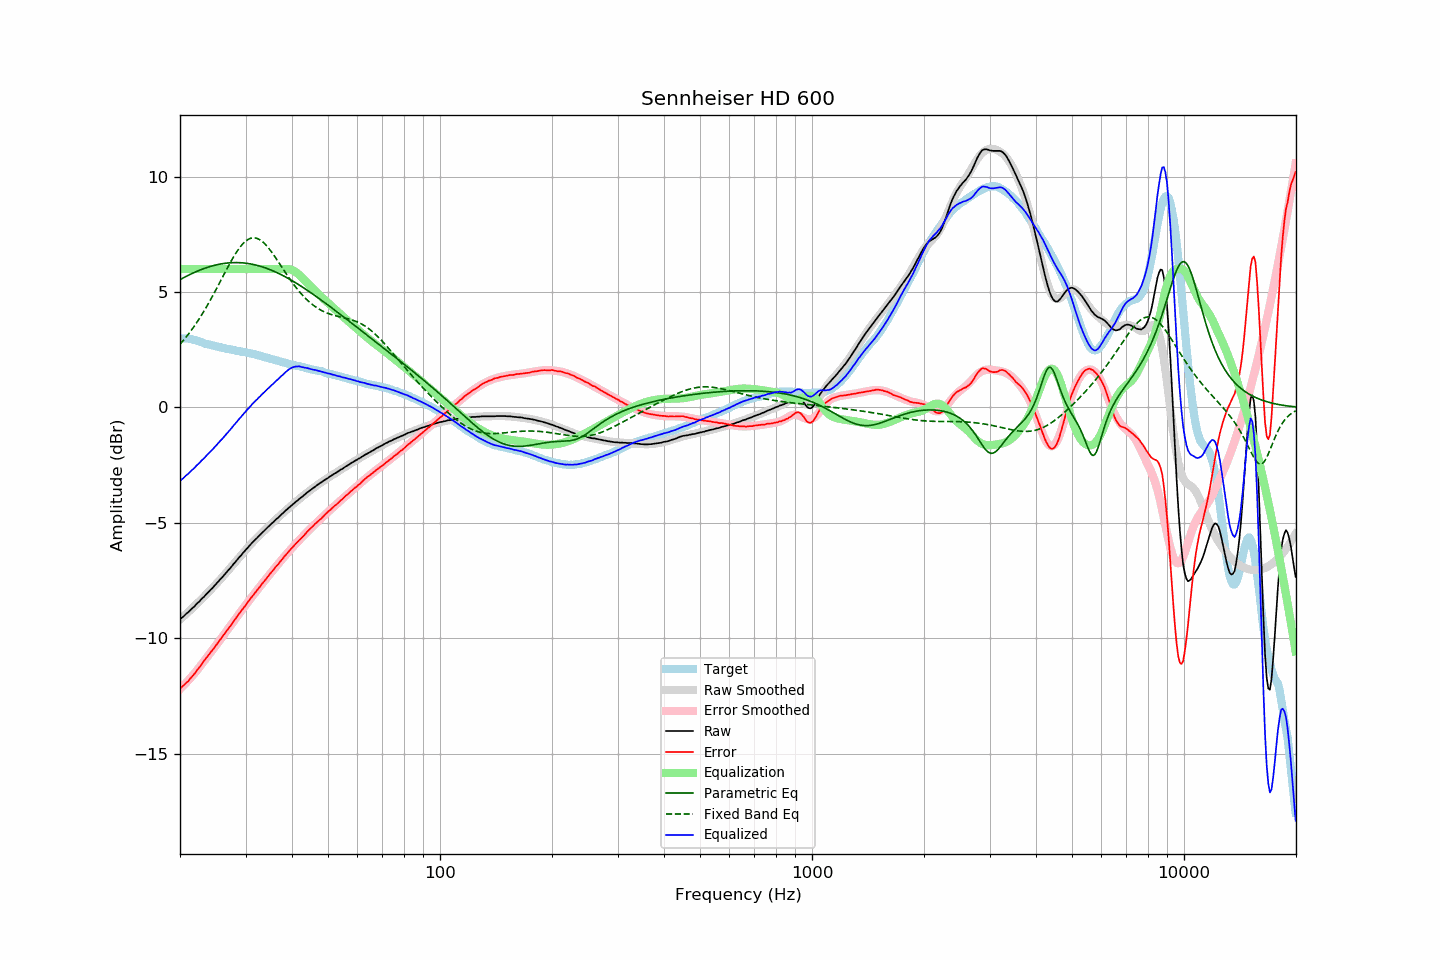

Source data for this figure (header and first rows):
frequency, raw, error, smoothed, error_smoothed, equalization, parametric_eq, fixed_band_eq, equalized_raw, equalized_smoothed, target
20.00, -9.19, -12.18, -9.19, -12.21, 6.00, 5.54, 2.74, -3.19, -3.19, 2.99
20.20, -9.12, -12.11, -9.13, -12.14, 6.00, 5.58, 2.82, -3.12, -3.13, 2.99
20.40, -9.07, -12.06, -9.07, -12.06, 6.00, 5.62, 2.90, -3.07, -3.07, 2.99
20.61, -9.00, -11.99, -9.00, -11.99, 6.00, 5.65, 2.98, -3.00, -3.00, 2.99
20.81, -8.93, -11.92, -8.94, -11.92, 6.00, 5.69, 3.07, -2.93, -2.94, 2.99
21.02, -8.88, -11.87, -8.87, -11.84, 6.00, 5.72, 3.16, -2.88, -2.87, 2.99
21.23, -8.81, -11.78, -8.81, -11.77, 6.00, 5.76, 3.25, -2.81, -2.81, 2.97
21.44, -8.74, -11.70, -8.74, -11.69, 6.00, 5.79, 3.34, -2.74, -2.74, 2.96
21.66, -8.68, -11.62, -8.68, -11.61, 6.00, 5.82, 3.44, -2.68, -2.68, 2.94
21.87, -8.62, -11.54, -8.61, -11.52, 6.00, 5.85, 3.53, -2.62, -2.61, 2.92
22.09, -8.54, -11.45, -8.54, -11.44, 6.00, 5.88, 3.64, -2.54, -2.54, 2.91
22.31, -8.47, -11.35, -8.47, -11.36, 6.00, 5.91, 3.74, -2.47, -2.47, 2.88
22.54, -8.41, -11.27, -8.41, -11.27, 6.00, 5.94, 3.85, -2.41, -2.41, 2.86
22.76, -8.33, -11.17, -8.34, -11.17, 6.00, 5.97, 3.96, -2.33, -2.34, 2.84
22.99, -8.26, -11.07, -8.27, -11.08, 6.00, 6.00, 4.07, -2.26, -2.27, 2.81
23.22, -8.20, -10.98, -8.20, -10.99, 6.00, 6.02, 4.18, -2.20, -2.20, 2.78
23.45, -8.12, -10.88, -8.12, -10.90, 6.00, 6.05, 4.30, -2.12, -2.12, 2.76
23.69, -8.05, -10.80, -8.05, -10.80, 6.00, 6.07, 4.42, -2.05, -2.05, 2.75
23.92, -7.98, -10.71, -7.98, -10.71, 6.00, 6.09, 4.54, -1.98, -1.98, 2.73
24.16, -7.90, -10.62, -7.91, -10.62, 6.00, 6.11, 4.67, -1.90, -1.91, 2.72
24.40, -7.84, -10.54, -7.83, -10.53, 6.00, 6.13, 4.80, -1.84, -1.83, 2.70
24.65, -7.76, -10.44, -7.76, -10.43, 6.00, 6.15, 4.92, -1.76, -1.76, 2.68
24.89, -7.69, -10.35, -7.68, -10.34, 6.00, 6.17, 5.05, -1.69, -1.68, 2.66
25.14, -7.61, -10.26, -7.61, -10.25, 6.00, 6.19, 5.19, -1.61, -1.61, 2.65
25.39, -7.53, -10.15, -7.53, -10.16, 6.00, 6.20, 5.32, -1.53, -1.53, 2.63
25.65, -7.45, -10.07, -7.46, -10.07, 6.00, 6.22, 5.45, -1.45, -1.46, 2.61
25.91, -7.38, -9.97, -7.38, -9.97, 6.00, 6.23, 5.59, -1.38, -1.38, 2.58
26.16, -7.30, -9.87, -7.30, -9.88, 6.00, 6.24, 5.72, -1.30, -1.30, 2.57
26.43, -7.22, -9.79, -7.22, -9.78, 6.00, 6.25, 5.85, -1.22, -1.22, 2.56
26.69, -7.14, -9.68, -7.14, -9.69, 6.00, 6.26, 5.99, -1.14, -1.14, 2.54
26.96, -7.06, -9.59, -7.06, -9.59, 6.00, 6.26, 6.12, -1.06, -1.06, 2.53
27.23, -6.98, -9.50, -6.98, -9.49, 6.00, 6.27, 6.24, -0.98, -0.98, 2.52
27.50, -6.90, -9.41, -6.90, -9.40, 6.00, 6.27, 6.37, -0.90, -0.90, 2.51
27.77, -6.81, -9.30, -6.81, -9.30, 6.00, 6.28, 6.49, -0.81, -0.81, 2.49
28.05, -6.73, -9.21, -6.73, -9.21, 6.00, 6.28, 6.61, -0.73, -0.73, 2.48
28.33, -6.65, -9.11, -6.65, -9.11, 6.00, 6.28, 6.72, -0.65, -0.65, 2.46
28.62, -6.56, -9.01, -6.57, -9.02, 6.00, 6.28, 6.82, -0.56, -0.57, 2.45
28.90, -6.48, -8.92, -6.48, -8.92, 6.00, 6.28, 6.92, -0.48, -0.48, 2.44
29.19, -6.41, -8.83, -6.40, -8.83, 6.00, 6.27, 7.01, -0.41, -0.40, 2.42
29.48, -6.32, -8.73, -6.32, -8.73, 6.00, 6.27, 7.09, -0.32, -0.32, 2.41
29.78, -6.24, -8.65, -6.24, -8.64, 6.00, 6.26, 7.16, -0.24, -0.24, 2.40
30.08, -6.16, -8.55, -6.16, -8.55, 6.00, 6.25, 7.22, -0.16, -0.16, 2.39
30.38, -6.08, -8.45, -6.08, -8.45, 6.00, 6.24, 7.27, -0.08, -0.08, 2.37
30.68, -6.00, -8.36, -6.01, -8.36, 6.00, 6.23, 7.31, -0.00, -0.01, 2.36
30.99, -5.92, -8.26, -5.93, -8.27, 6.00, 6.22, 7.33, 0.08, 0.07, 2.34
31.30, -5.85, -8.18, -5.86, -8.18, 6.00, 6.21, 7.35, 0.15, 0.14, 2.33
31.61, -5.78, -8.10, -5.78, -8.09, 6.00, 6.19, 7.35, 0.22, 0.22, 2.32
31.93, -5.71, -8.01, -5.71, -8.00, 6.00, 6.18, 7.34, 0.29, 0.29, 2.30
32.24, -5.65, -7.91, -5.64, -7.91, 6.00, 6.16, 7.32, 0.35, 0.36, 2.26
32.57, -5.57, -7.82, -5.57, -7.83, 6.00, 6.14, 7.29, 0.43, 0.43, 2.25
32.89, -5.51, -7.75, -5.50, -7.74, 6.00, 6.12, 7.25, 0.49, 0.50, 2.24
33.22, -5.43, -7.64, -5.43, -7.65, 6.00, 6.10, 7.20, 0.57, 0.57, 2.21
33.55, -5.37, -7.57, -5.37, -7.56, 6.00, 6.08, 7.14, 0.63, 0.63, 2.20
33.89, -5.30, -7.48, -5.30, -7.47, 6.00, 6.05, 7.07, 0.70, 0.70, 2.18
34.23, -5.23, -7.39, -5.23, -7.39, 6.00, 6.03, 7.00, 0.77, 0.77, 2.15
34.57, -5.16, -7.29, -5.17, -7.30, 6.00, 6.00, 6.92, 0.84, 0.83, 2.13
34.92, -5.10, -7.21, -5.10, -7.22, 6.00, 5.97, 6.83, 0.90, 0.90, 2.11
35.27, -5.03, -7.13, -5.03, -7.13, 6.00, 5.95, 6.74, 0.97, 0.97, 2.10
35.62, -4.97, -7.05, -4.97, -7.04, 6.00, 5.92, 6.64, 1.03, 1.03, 2.08
35.97, -4.90, -6.95, -4.90, -6.96, 6.00, 5.88, 6.54, 1.10, 1.10, 2.05
... 635 more rows
